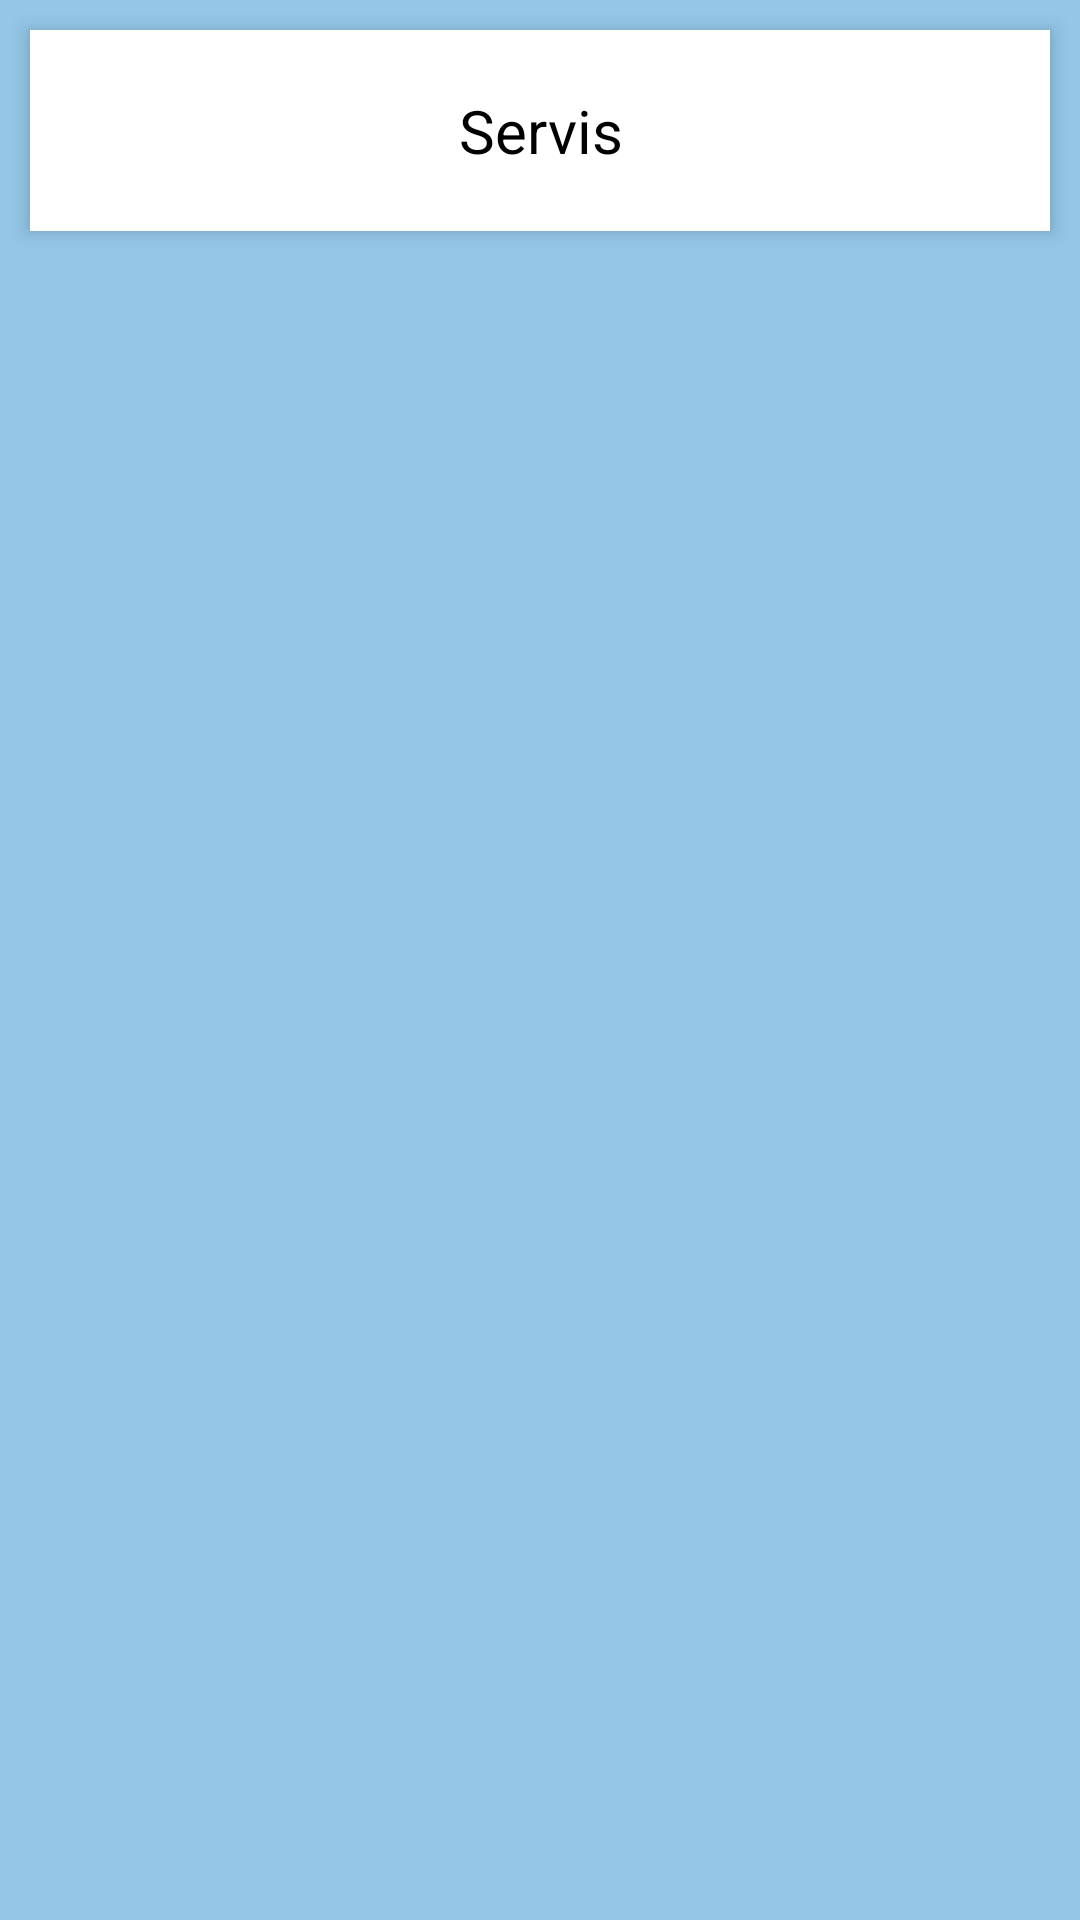

Produce the Android XML layout that renders to this screen, including the resource entries it uses.
<!-- AndroidManifest.xml: application theme Theme.Apk_skp_payroll -->
<!-- res/layout/activity_home.xml -->
<?xml version="1.0" encoding="utf-8"?>
<RelativeLayout
    xmlns:android="http://schemas.android.com/apk/res/android"
    xmlns:app="http://schemas.android.com/apk/res-auto"
    xmlns:tools="http://schemas.android.com/tools"
    android:layout_width="match_parent"
    android:layout_height="match_parent"
    android:background="#93C6E7"
    android:orientation="vertical"
    tools:context=".ActivityHome">


    <LinearLayout
        android:orientation="vertical"
        android:layout_width="match_parent"
        android:layout_height="wrap_content">

        <FrameLayout
            android:layout_width="match_parent"
            android:layout_height="wrap_content"
            android:layout_margin="10dp"
            android:background="#fff"
            android:elevation="4dp"
            android:padding="10dp">

            <LinearLayout
                android:layout_width="match_parent"
                android:layout_height="wrap_content"
                android:orientation="vertical">

                <TextView
                    android:layout_width="match_parent"
                    android:layout_height="wrap_content"
                    android:layout_marginTop="10dp"
                    android:gravity="center"
                    android:text="Servis"
                    android:textColor="#000"
                    android:textSize="20sp" />

                <ImageView
                    android:layout_width="match_parent"
                    android:layout_height="wrap_content"
                    android:layout_marginTop="10dp"
                    android:src="@drawable/ic_launcher_background"/>

            </LinearLayout>
        </FrameLayout>
    </LinearLayout>

</RelativeLayout>
<!-- resources referenced by this layout -->
<resources>
  <style name="Theme.Apk_skp_payroll" parent="Theme.MaterialComponents.DayNight.NoActionBar">
          
          <item name="colorPrimary">@color/purple_500</item>
          <item name="colorPrimaryVariant">@color/purple_700</item>
          <item name="colorOnPrimary">@color/white</item>
          
          <item name="colorSecondary">@color/teal_200</item>
          <item name="colorSecondaryVariant">@color/teal_700</item>
          <item name="colorOnSecondary">@color/black</item>
          
          <item name="android:statusBarColor">?attr/colorPrimaryVariant</item>
          
      </style>
  <color name="purple_500">#FF6200EE</color>
  <color name="purple_700">#FF3700B3</color>
  <color name="white">#FFFFFFFF</color>
  <color name="teal_200">#FF03DAC5</color>
  <color name="teal_700">#FF018786</color>
  <color name="black">#FF000000</color>
</resources>
